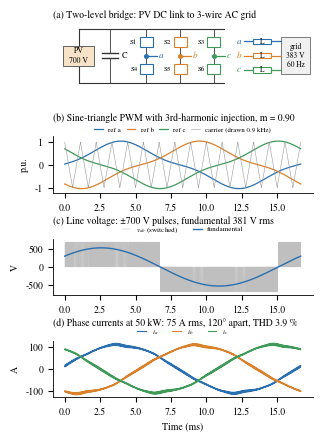

Source code (Python): (Note: this script raises an exception after producing the figure.)
"""Switching-level model of a three-phase two-level PWM inverter (the same circuit as the
MATLAB File Exchange model 44676 "3 phase inverter": six-switch bridge, sine-triangle PWM
with optional 3rd-harmonic injection), with this plant's numbers:
  DC link 700 V (MPPT voltages read on the displays: 560-750 V),
  grid 383 V rms line-to-line, 60 Hz, carrier 16 kHz (typical for string inverters),
  L filter + grid voltage, 50 kW inverter at full power (76 A rms rated AC current).
Output: paper_figs_rev/fig_inverter_pwm.png and printed numbers.
Not a model of the CyberPower control firmware (unknown); it shows how the bridge turns DC into
the three-phase AC that the Hioki measured."""
import numpy as np, matplotlib
matplotlib.use("Agg")
import matplotlib.pyplot as plt
from matplotlib.patches import Rectangle, FancyBboxPatch

plt.rcParams.update({"font.family": "TeX Gyre Termes", "font.size": 7, "mathtext.fontset": "stix",
                     "axes.linewidth": 0.6, "axes.spines.top": False, "axes.spines.right": False})
COL = {"a": "#2a6fb0", "b": "#d9822b", "c": "#3f9a5a"}

VDC, F, FC = 700.0, 60.0, 16000.0
VLL = 383.0
VPH_PK = VLL / np.sqrt(3) * np.sqrt(2)          # grid phase peak, 312.7 V
P_OUT = 50e3
I_PK = P_OUT / (3 * VLL / np.sqrt(3)) * np.sqrt(2)   # 106.6 A peak (75.4 A rms)
L = 0.6e-3                                      # filter inductance per phase
W = 2 * np.pi * F
# inverter fundamental needed: V_inv = V_grid + j w L I  (unity power factor)
v_drop = W * L * I_PK
V_INV_PK = np.hypot(VPH_PK, v_drop)
DELTA = np.arctan2(v_drop, VPH_PK)
THI = True
m = V_INV_PK / (VDC / 2)                        # modulation index (phase peak / (Vdc/2))
print(f"I_pk {I_PK:.1f} A, inverter phase peak {V_INV_PK:.1f} V, m = {m:.3f} "
      f"(SPWM limit 1.000, with 3rd harmonic 1.155)")

dt = 1 / (FC * 200)
t = np.arange(0, 3 / F, dt)
ph = {"a": 0.0, "b": -2 * np.pi / 3, "c": 2 * np.pi / 3}
ref = {k: m * np.sin(W * t + DELTA + p) for k, p in ph.items()}
if THI:
    third = -m / 6 * np.sin(3 * (W * t + DELTA))
    ref = {k: r + third for k, r in ref.items()}
car = 2 * np.abs(2 * ((t * FC) % 1) - 1) - 1        # triangle -1..1
leg = {k: np.where(ref[k] >= car, VDC / 2, -VDC / 2) for k in ph}   # leg voltage vs DC midpoint
vn = (leg["a"] + leg["b"] + leg["c"]) / 3                             # neutral shift (3-wire)
vgrid = {k: VPH_PK * np.sin(W * t + p) for k, p in ph.items()}
# integrate L di/dt = v_leg - v_n - v_grid (start at steady state)
i = {k: np.zeros_like(t) for k in ph}
for k, p in ph.items():
    i0 = I_PK * np.sin(p)
    i[k] = i0 + np.cumsum(leg[k] - vn - vgrid[k]) * dt / L
    # remove the integration drift (DC offset) using the last two cycles
    n = int(round(1 / F / dt))
    i[k] -= i[k][n:].mean()
vab = leg["a"] - leg["b"]

# fundamental of v_ab and THD of current (last two cycles)
n = int(round(1 / F / dt)); sl = slice(n, None)
def fund(x):
    tt = t[sl]; c = 2 * np.mean(x[sl] * np.cos(W * tt)); s = 2 * np.mean(x[sl] * np.sin(W * tt))
    return np.hypot(c, s)
vab1 = fund(vab)
ia1 = fund(i["a"])
ia_rms = np.sqrt(np.mean(i["a"][sl] ** 2))
thd_i = np.sqrt(max(ia_rms ** 2 - (ia1 / np.sqrt(2)) ** 2, 0)) / (ia1 / np.sqrt(2)) * 100
P = 3 * np.mean(np.array([vgrid[k][sl] * i[k][sl] for k in ph]).sum(0)) / 3
print(f"v_ab fundamental {vab1/np.sqrt(2):.1f} V rms (grid {VLL} V), i_a {ia1/np.sqrt(2):.1f} A rms, "
      f"current THD {thd_i:.1f} %, P = {P/1e3:.1f} kW")

# ------------------------------------------------------------------ figure
fig = plt.figure(figsize=(3.35, 4.9))
gs = fig.add_gridspec(4, 1, height_ratios=[1.25, 1, 1, 1], hspace=0.75)

# (a) circuit
ax = fig.add_subplot(gs[0]); ax.set_xlim(0, 100); ax.set_ylim(0, 50); ax.axis("off")
ax.set_title("(a) Two-level bridge: PV DC link to 3-wire AC grid", fontsize=7, loc="left", pad=2)
TOP, BOT = 44, 6
ax.plot([10, 66], [TOP, TOP], color="0.2", lw=0.8); ax.plot([10, 66], [BOT, BOT], color="0.2", lw=0.8)
ax.plot([10, 10], [BOT, TOP], color="0.2", lw=0.8)
ax.add_patch(Rectangle((4, 18), 12, 14, fc="#f6e3c8", ec="0.3", lw=0.6, zorder=3))
ax.text(10, 25, "PV\n700 V", ha="center", va="center", fontsize=5.6, zorder=4)
ax.plot([22, 22], [TOP, 27], color="0.2", lw=0.6); ax.plot([22, 22], [23, BOT], color="0.2", lw=0.6)
ax.plot([19, 25], [27, 27], color="0.2", lw=1.0); ax.plot([19, 25], [23, 23], color="0.2", lw=1.0)
ax.text(26.5, 25, "C", fontsize=6, va="center")
for j, (k, x) in enumerate(zip("abc", [36, 49, 62])):
    for y0, lab in [(31, f"S{j+1}"), (12, f"S{j+4}")]:
        ax.add_patch(Rectangle((x - 2.5, y0), 5, 7, fc="white", ec=COL[k], lw=0.8, zorder=3))
        ax.text(x - 3.4, y0 + 3.5, lab, fontsize=5.0, va="center", ha="right")
    ax.plot([x, x], [BOT, TOP], color="0.2", lw=0.6, zorder=1)
    ax.plot([x], [25], "o", ms=2.6, color=COL[k], zorder=4)
    ax.plot([x, x + 4.2], [25, 25], color=COL[k], lw=0.9, zorder=2)
    ax.text(x + 4.8, 25, k, fontsize=6.6, va="center", style="italic", color=COL[k])
# filter + grid block
for j, k in enumerate("abc"):
    yy = 35 - j * 10
    ax.text(72.5, yy, k, fontsize=6.6, va="center", ha="right", style="italic", color=COL[k])
    ax.plot([73.5, 77], [yy, yy], color=COL[k], lw=0.9)
    ax.add_patch(Rectangle((77, yy - 2), 7, 4, fc="white", ec=COL[k], lw=0.8)); ax.text(80.5, yy, "L", fontsize=5.4, ha="center", va="center")
    ax.plot([84, 88], [yy, yy], color=COL[k], lw=0.9)
ax.add_patch(Rectangle((88, 12), 11, 26, fc="0.94", ec="0.4", lw=0.6))
ax.text(93.5, 25, "grid\n383 V\n60 Hz", fontsize=5.4, ha="center", va="center")

# (b) PWM references and carrier
ax = fig.add_subplot(gs[1]); ms = t * 1e3
zoom = (t >= 0) & (t < 1 / F)
car_slow = 2 * np.abs(2 * ((t * 900) % 1) - 1) - 1   # carrier drawn at 900 Hz so it is visible
for k in ph:
    ax.plot(ms[zoom], ref[k][zoom], color=COL[k], lw=0.9, label=f"ref {k}")
ax.plot(ms[zoom], car_slow[zoom], color="0.6", lw=0.4, label="carrier (drawn 0.9 kHz)")
ax.set_ylim(-1.25, 1.25); ax.set_ylabel("p.u.")
ax.set_title(f"(b) Sine-triangle PWM with 3rd-harmonic injection, m = {m:.2f}", fontsize=7, loc="left", pad=11)
ax.legend(frameon=False, fontsize=5, ncol=4, loc="lower center", bbox_to_anchor=(0.5, 0.96), handlelength=1.2, columnspacing=0.8)

# (c) line voltage pulses and fundamental
ax = fig.add_subplot(gs[2])
ax.plot(ms[zoom], vab[zoom], color="0.75", lw=0.3, label="$v_{ab}$ (switched)")
tt = t[zoom]
ax.plot(ms[zoom], np.sqrt(2) * vab1 / np.sqrt(2) * np.sin(W * tt + DELTA + np.pi / 6 + np.angle(1)), color=COL["a"], lw=1.0, label="fundamental")
ax.set_ylabel("V"); ax.set_ylim(-800, 800)
ax.set_title(f"(c) Line voltage: ±{VDC:.0f} V pulses, fundamental {vab1/np.sqrt(2):.0f} V rms", fontsize=7, loc="left", pad=11)
ax.legend(frameon=False, fontsize=5.2, ncol=2, loc="lower center", bbox_to_anchor=(0.5, 0.96), handlelength=1.2)

# (d) phase currents
ax = fig.add_subplot(gs[3])
for k in ph:
    ax.plot(ms[zoom], i[k][zoom], color=COL[k], lw=0.8, label=f"$i_{k}$")
ax.set_ylabel("A"); ax.set_xlabel("Time (ms)")
ax.set_title(f"(d) Phase currents at 50 kW: {ia1/np.sqrt(2):.0f} A rms, 120° apart, THD {thd_i:.1f} %", fontsize=7, loc="left", pad=11)
ax.legend(frameon=False, fontsize=5.2, ncol=3, loc="lower center", bbox_to_anchor=(0.5, 0.96), handlelength=1.2)
fig.savefig("paper_figs_rev/fig_inverter_pwm.png", dpi=450, bbox_inches="tight", pad_inches=0.03)
print("ok")
